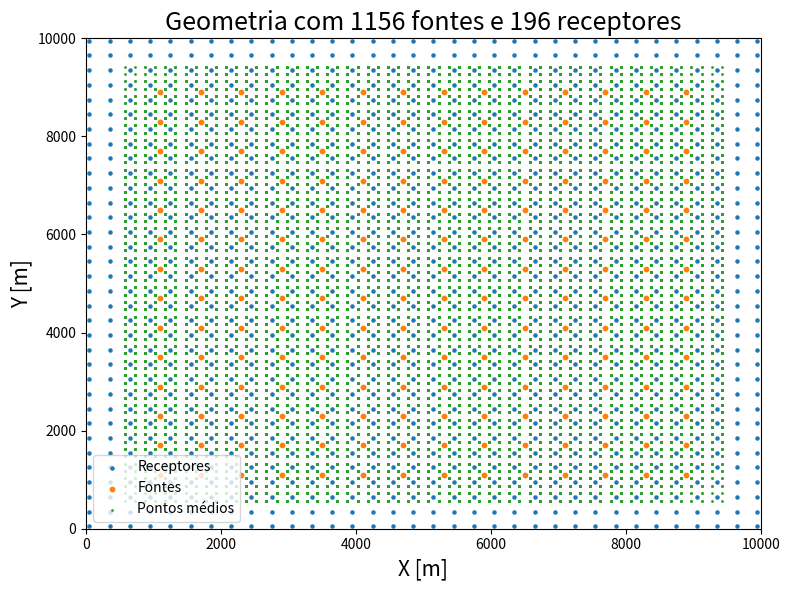

Write the Python code that produced this figure. (Note: this script raises an exception after producing the figure.)
import sys
import numpy as np
import matplotlib as mpl
import matplotlib.pyplot as plt

from mpl_toolkits.axes_grid1 import make_axes_locatable

#-------------------------------------------------------------------------------------------

def buildModel3D(nx,ny,nz,property,z):
    '''


    '''

    model = np.zeros((nz,nx,ny), dtype=float)

    model[:int(z[0]),:,:] = np.ones((int(z[0]),nx,ny)) * property[0]

    for depth in range(1, len(z)):
        
        layer = slice(int(z[depth - 1]), int(z[depth]))

        model[layer,:,:] = np.ones((int(z[depth] - z[depth-1]),nx,ny)) * property[depth]

    return model

def createGaussianSurface(nx,ny,dx,dy,A,xc,yc,sigx,sigy):
    '''

    '''

    x, y = np.meshgrid(np.arange(nx)*dx, np.arange(ny)*dy)

    surface = A*np.exp(-((x - xc)**2/(2*sigx**2) + (y - yc)**2/(2*sigy**2)))

    return surface

def analiticalRefraction(v,z,x):
    t_direct = x/v[0]
    
    t_refrac = np.zeros((len(z),len(x)))
    for i in range(len(z)):

        t_refrac[i,:] = x/v[i+1]
        for j in range(i+1):
            a_c = np.arcsin(v[j]/v[i+1])
            t_refrac[i,:] += 2*z[j]*np.cos(a_c)/v[j]

    return t_direct, t_refrac

def boxPlot(model, dx, dy, dz, xySlice, zySlice, zxSlice):
    
    xyPlane = model[xySlice,:,:].T
    zxPlane = model[:,:,zxSlice]
    zyPlane = model[:,zySlice,:].T

    ticks = np.array([3,7,7], dtype = int)

    maxModelDistance = np.max(np.shape(model))
    minModelDistance = np.min(np.shape(model))

    #------------------------------------------------
    modelShape = np.array(np.shape(model))
    [nz,nx,ny] = modelShape
    [z, x, y] = 3.0 * (minModelDistance / maxModelDistance) * modelShape / maxModelDistance

    vmin = np.min(model)
    vmax = np.max(model)

    px = 1/plt.rcParams['figure.dpi']  
    fig = plt.figure(1, figsize=(1000*px, 800*px))

    xloc = np.linspace(0,nx,ticks[1], dtype = int)
    yloc = np.linspace(0,ny,ticks[2], dtype = int)
    zloc = np.linspace(0,nz,ticks[0], dtype = int)

    xlab = np.around(xloc * dx / 1000, decimals = 1)
    ylab = np.around(yloc * dy / 1000, decimals = 1)
    zlab = np.around(zloc * dz / 1000, decimals = 1)

    #------------------------------------------------
    ax1 = fig.add_axes([0.75 - x, 0.98 - y, x, y])
    ax1.imshow(xyPlane, aspect = 'auto', cmap = "Greys", vmin = vmin, vmax = vmax)
    ax1.tick_params(direction = 'in', axis='x') 
    ax1.tick_params(direction = 'in', axis='y') 
    ax1.set_xticklabels([])

    ax1.plot(np.arange(modelShape[1]), np.ones(modelShape[1])*zxSlice, "--g")
    ax1.plot(np.ones(modelShape[2])*zySlice, np.arange(modelShape[2]), "--m")

    ax1.set_xticks(xloc)
    ax1.set_yticks(yloc[1:])
    ax1.set_yticklabels(ylab[1:])

    ax1.grid(color='w', linestyle='--', linewidth=0.3)

    ax1.set_ylabel("Y [km]")
    ax1.invert_yaxis()

    #------------------------------------------------
    ax2 = fig.add_axes([0.75, 0.98 - y, z, y])
    ax2.imshow(zyPlane, aspect = 'auto', cmap = "Greys", vmin = vmin, vmax = vmax)
    ax2.tick_params(direction = 'out', axis='x') 
    ax2.tick_params(direction = 'in', axis='y') 
    ax2.set_yticklabels([])

    ax2.set_xlabel("Z [km]")

    ax2.plot(np.arange(modelShape[0]), np.ones(modelShape[0])*zxSlice, "--g")
    ax2.plot(np.ones(modelShape[2])*xySlice, np.arange(modelShape[2]), "--r")

    ax2.set_yticks(yloc)

    ax2.set_xticks(zloc[1:])
    ax2.set_xticklabels(zlab[1:])

    ax2.grid(color = 'w', linestyle = '--', linewidth = 0.3)

    #------------------------------------------------
    ax3 = fig.add_axes([0.75 - x, 0.98 - y - z  , x, z])
    im = ax3.imshow(zxPlane, aspect = 'auto', cmap = "Greys", vmin = vmin, vmax = vmax)

    ax3.plot(np.arange(modelShape[1]), np.ones(modelShape[1])*xySlice, "--r")
    ax3.plot(np.ones(modelShape[0])*zySlice, np.arange(modelShape[0]), "--m")

    ax3.set_xticks(xloc)
    ax3.set_yticks(zloc)

    ax3.set_xticklabels(xlab)
    ax3.set_yticklabels(zlab)

    ax3.grid(color = 'w', linestyle = '--', linewidth = 0.3)

    ax3.set_xlabel("X [km]")
    ax3.set_ylabel("Z [km]")

    #------------------------------------------------
    ax4 = fig.add_axes([0.75 - x, 0.98 - y - 2*z, x, z])

    ax4.axis("off")

    cmap = mpl.colormaps["Greys"]
    norm = mpl.colors.Normalize(vmin*1e-3, vmax*1e-3)
    divider = make_axes_locatable(ax4)
    cax = divider.append_axes("bottom", size="10%", pad=0)
    cbar = fig.colorbar(mpl.cm.ScalarMappable(norm=norm, cmap=cmap), cax = cax, ticks = np.linspace(vmin*1e-3, vmax*1e-3, 5), orientation = "horizontal")
    cbar.ax.set_xticklabels(np.around(np.linspace(vmin*1e-3, vmax*1e-3, 5), decimals = 1))
    cbar.set_label("P wave velocity [km/s]")
    
    return None

def multiBoxPlot(models:np.ndarray, dh:np.ndarray, slices:np.ndarray, subplots:np.ndarray) -> None:

    modelShape = np.array(np.shape(models[0]))
    maxModelDistance = np.max(np.shape(models[0]))
    minModelDistance = np.min(np.shape(models[0]))
    
    [z, x, y] = 3.0 * (minModelDistance / maxModelDistance) * modelShape / maxModelDistance

    vmin = np.min(models[0])
    vmax = np.max(models[0])

    px = 1/plt.rcParams['figure.dpi']  
    ticks = np.array([2,7,7], dtype = int)

    fig = plt.figure(1, figsize=(600*px*subplots[1], 500*px*subplots[0]))

    xloc = np.linspace(0,nx-1,ticks[1], dtype = int)
    yloc = np.linspace(0,ny-1,ticks[2], dtype = int)
    zloc = np.linspace(0,nz-1,ticks[0], dtype = int)

    m2km = 1e-3

    xlab = np.around(xloc * dx * m2km, decimals = 1)
    ylab = np.around(yloc * dy * m2km, decimals = 1)
    zlab = np.around(zloc * dz * m2km, decimals = 1)

    axes = np.array([[0.75 - x, 0.98 - y      , x, y], 
                     [    0.75, 0.98 - y      , z, y],
                     [0.75 - x, 0.98 - y - z  , x, z],
                     [0.75 - x, 0.98 - y - 2.5*z, x, z]])

    xTickDirection = ['out', 'out', 'out']
    yTickDirection = ['in', 'in', 'in']

    xTickLock = [xloc, zloc[1:], xloc]
    yTickLock = [yloc, yloc, zloc[1:]]

    xTickLabel = [[], zlab[1:], xlab]
    yTickLabel = [ylab, [], zlab[1:]]

    xLabel = ["X [km]", "Z [km]", "X [km]"]
    yLabel = ["Y [km]", "      ", "Z [km]"]

    yInvert = [ True, False, False]

    xSlices = [[np.arange(modelShape[1]), np.ones(modelShape[1])*slices[1], "--g"],
               [np.arange(modelShape[0]), np.ones(modelShape[0])*slices[1], "--g"],
               [np.arange(modelShape[1]), np.ones(modelShape[1])*slices[0], "--r"]] 

    ySlices = [[np.ones(modelShape[2])*slices[2], np.arange(modelShape[2]), "--m"],
               [np.ones(modelShape[2])*slices[0], np.arange(modelShape[2]), "--r"],
               [np.ones(modelShape[0])*slices[2], np.arange(modelShape[0]), "--m"]]

    #--------------------------------------------------------------------------------    

    subfigs = fig.subfigures(subplots[0], subplots[1])
    
    for i in range(subplots[0]):
        for j in range(subplots[1]):

            ind = i*subplots[0] + j 

            ims = [models[ind, slices[0],:,:].T, models[ind,:,slices[2],:].T, models[ind,:,:,slices[1]]]
            
            for k, axs in enumerate(axes):

                # Adjusting acording subplot size      
                if subplots[0] == 1:
                    if subplots[1] == 1:
                        ax = subfigs.add_axes(axs)                         
                    else:
                        ax = subfigs[j].add_axes(axs)

                elif subplots[1] == 1:
                    if subplots[0] == 1:
                        ax = subfigs.add_axes(axs)        
                    else:    
                        ax = subfigs[i].add_axes(axs)
                
                else:
                    ax = subfigs[i,j].add_axes(axs)

                # Setting colorbar
                if k == 3:

                    ax.axis("off")

                    cmap = mpl.colormaps["Greys"]
                    norm = mpl.colors.Normalize(vmin*1e-3, vmax*1e-3)
                    divider = make_axes_locatable(ax)
                    cax = divider.append_axes("bottom", size="10%", pad=0)
                    cbar = fig.colorbar(mpl.cm.ScalarMappable(norm=norm, cmap=cmap), cax = cax, ticks = np.linspace(vmin*1e-3, vmax*1e-3, 5), orientation = "horizontal")
                    cbar.ax.set_xticklabels(np.around(np.linspace(vmin*1e-3, vmax*1e-3, 5), decimals = 1))
                    cbar.set_label("Velocidade [km/s]")
                
                # plotting model slices 
                else:
                    
                    ax.imshow(ims[k], aspect = 'auto', cmap = "Greys", vmin = vmin, vmax = vmax)
                    
                    ax.tick_params(direction = xTickDirection[k], axis='x') 
                    ax.tick_params(direction = yTickDirection[k], axis='y') 
                    
                    ax.set_xticks(xTickLock[k])
                    ax.set_yticks(yTickLock[k])

                    ax.set_xticklabels(xTickLabel[k])
                    ax.set_yticklabels(yTickLabel[k])
 
                    ax.set_xlabel(xLabel[k])
                    ax.set_ylabel(yLabel[k])

                    ax.plot(xSlices[k][0], xSlices[k][1], xSlices[k][2])
                    ax.plot(ySlices[k][0], ySlices[k][1], ySlices[k][2])
                    
                    if yInvert[k]:
                       ax.invert_yaxis()
    
    return None

#-------------------------------------------------------------------------------------------

ns = 34
nr = 14

sx = np.linspace(50,9950,ns)
sy = np.linspace(50,9950,ns)

rx = np.linspace(1100,8900,nr)
ry = np.linspace(1100,8900,nr)

sx,sy = np.meshgrid(sx,sy)
rx,ry = np.meshgrid(rx,ry)

rx = np.reshape(rx, nr**2)
ry = np.reshape(ry, nr**2)

sx = np.reshape(sx, ns**2)
sy = np.reshape(sy, ns**2)

cmpx = np.zeros((nr*ns)**2)
cmpy = np.zeros((nr*ns)**2)

offset = np.zeros((nr*ns)**2)

k = 0
for shot in range(ns**2):
    for rec in range(nr**2):
        cmpx[k] = 0.5 * (rx[rec] - sx[shot]) + sx[shot]   
        cmpy[k] = 0.5 * (ry[rec] - sy[shot]) + sy[shot]

        offset[k] = np.sqrt((sx[shot] - rx[rec])**2 + (sy[shot] - ry[rec])**2)

        k += 1

# Geometry plot
plt.figure(10, figsize = (8,6))
plt.scatter(sx, sy, s = 5, label = "Receptores")
plt.scatter(rx, ry, s = 10, label = "Fontes")
plt.scatter(cmpx,cmpy, s = 1, label = "Pontos médios")
plt.xlim([0,1e4])
plt.ylim([0,1e4])

plt.title(f"Geometria com {ns**2} fontes e {nr**2} receptores", fontsize = 18)
plt.xlabel("X [m]", fontsize = 15)
plt.ylabel("Y [m]", fontsize = 15)

plt.legend(loc = "lower left", fontsize = 10)

plt.tight_layout()

plt.savefig("../figures/0_geometry.png", dpi = 200)
plt.show(block=False)

#-------------------------------------------------------------------------------------------

v = np.array([1500,1700,2000])
z = np.array([200, 1050]) 

x = np.linspace(np.min(offset), np.max(offset), 101)

td, tr = analiticalRefraction(v,z,x)

# Initial travel time plot 
plt.figure(11, figsize = (10,6))

plt.subplot(121)

vp = np.zeros(1500)
vp[:200] = 1500
vp[200:1250] = 1700
vp[1250:] = 2000

depth = np.arange(1500)

plt.xlim([1000,2500])
plt.ylim([0,1500])

plt.plot(vp, depth)
plt.gca().invert_yaxis()

plt.yticks(np.linspace(0,1500,11), np.linspace(0,1500,11, dtype = int))
plt.xticks(np.linspace(1000,2500,7), np.linspace(1000,2500,7)/1000)

plt.title("Modelo de velocidade inicial", fontsize = 18)
plt.xlabel("Velocidade [km/s]", fontsize = 15)
plt.ylabel("Profundidade [m]", fontsize = 15)

plt.subplot(122)
plt.plot(x, td)
for i in range(len(tr)):
    plt.plot(x, tr[i])

plt.xlim([x[0],x[-1]])
plt.ylim([0, 8])

plt.title("Tempo de trânsito analítico", fontsize = 18)
plt.xlabel("Offset [m]", fontsize = 15)
plt.ylabel("Tempo [s]", fontsize = 15)

plt.gca().invert_yaxis()
plt.tight_layout()
plt.savefig("../figures/1_initialTravelTimes.png", dpi = 200)
plt.show(block=False)
#-------------------------------------------------------------------------------------------

dx = dy = dz = 12.5
nx, ny, nz = 801, 801, 121

z = np.array([200,1250,nz*dz])

model = buildModel3D(nx,ny,nz,v,z//dz)

A = np.array([800, 700, -650, 800, 900])
xc = np.array([3500, 3500, 5000, 6500, 6500])
yc = np.array([3500, 6500, 5000, 3500, 6500])
sigx = np.array([2000, 1500, 1000, 1000, 2000])
sigy = np.array([2000, 1500, 1000, 1000, 2000])

surface = np.zeros_like(model[0,:,:])
for k in range(len(A)):
    surface += createGaussianSurface(nx,ny,dx,dy,A[k],xc[k],yc[k],sigx[k],sigy[k])

surface = 24 + np.array((np.max(surface)-surface)//dz, dtype=int)

i,j = np.where(-surface*dz < -1250)
surface[i,j] = 1250/dz

# Surface plot
fig, ax = plt.subplots(1,1, figsize = (8,8))

cmap = mpl.colormaps["coolwarm"]

ax.contour(-dz*surface, levels = 10)
ax.imshow(-dz*surface, aspect = "auto", cmap=cmap)

ax.invert_yaxis()

ax.set_title("Superfície gaussiana", fontsize = 18)
ax.set_xlabel("X [m]", fontsize = 15)
ax.set_ylabel("Y [m]", fontsize = 15)

smin = np.min(-dz*surface)
smax = np.max(-dz*surface)

norm = mpl.colors.Normalize(smin,smax)
divider = make_axes_locatable(ax)
cax = divider.append_axes("bottom", size="5%", pad=0.6)
cbar = fig.colorbar(mpl.cm.ScalarMappable(norm=norm, cmap=cmap), cax = cax, ticks = np.linspace(smin, smax, 5), orientation = "horizontal")
cbar.ax.set_xticklabels(np.around(np.linspace(smin, smax, 5), decimals = 1))
cbar.set_label("Profundidade [m]", fontsize = 15)

plt.tight_layout()
plt.savefig("../figures/2_gaussianSurface.png", dpi = 200)
plt.show(block=False)

#-------------------------------------------------------------------------------------------
initModel = model.copy()

for j in range(nx):
    for k in range(ny):
        model[surface[j,k]:,j,k] = v[-1]

models = np.zeros((2,nz,nx,ny))

models[0,:,:,:] = model
models[1,:,:,:] = initModel

dh = np.array([dz, dx, dy])
slices = np.array([int(nz / 2), int(ny / 2), int(nx / 2)], dtype = int) # [xy, zx, zy]
subplots = np.array([1, 2], dtype = int)

multiBoxPlot(models, dh, slices, subplots)
plt.savefig("../figures/3_models.png", dpi = 200)
plt.show(block=False)

